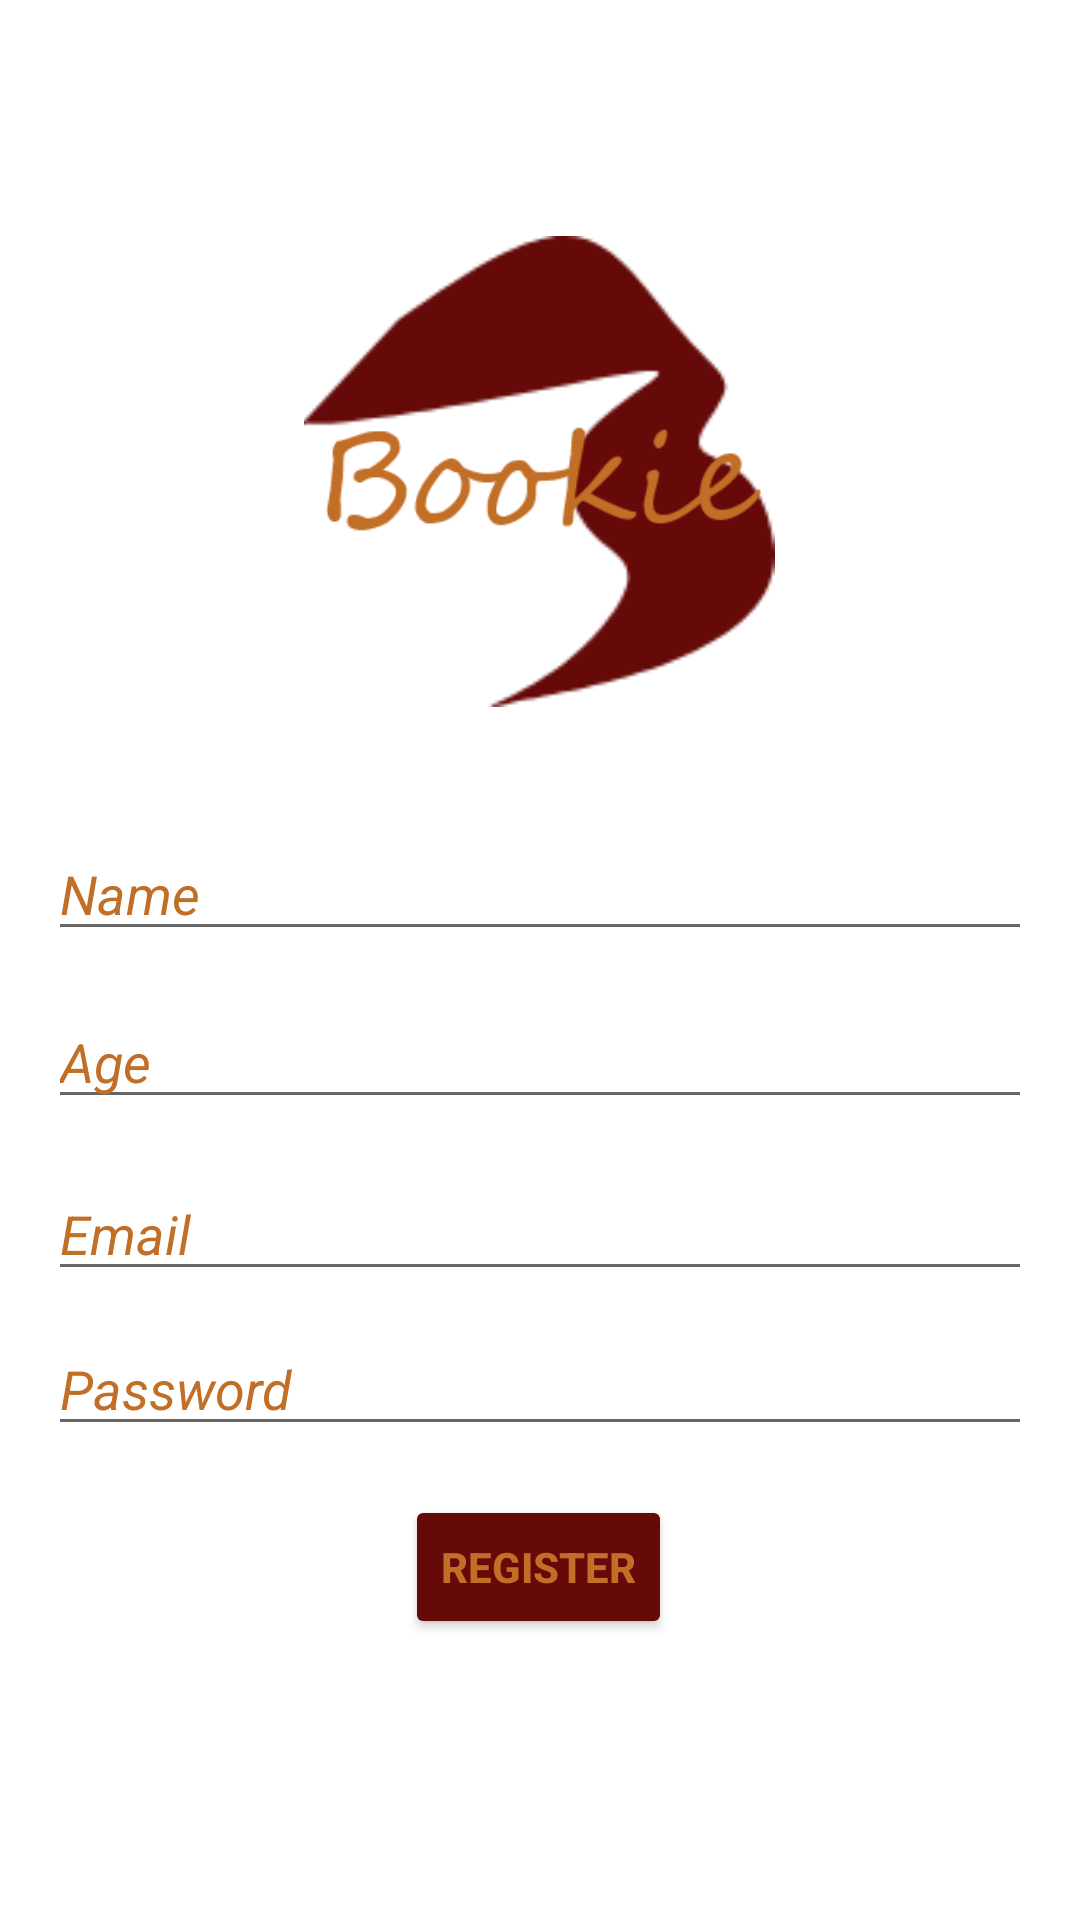

This screen was rendered from an Android layout file. Write that file and the resources it references.
<!-- AndroidManifest.xml: application theme Theme.Bookie -->
<!-- res/layout/activity_register.xml -->
<?xml version="1.0" encoding="utf-8"?>
<androidx.constraintlayout.widget.ConstraintLayout xmlns:android="http://schemas.android.com/apk/res/android"
    xmlns:app="http://schemas.android.com/apk/res-auto"
    xmlns:tools="http://schemas.android.com/tools"
    android:layout_width="match_parent"
    android:layout_height="match_parent"
    tools:context=".RegisterActivity">


    <ImageView
        android:id="@+id/b_logo"
        android:layout_width="160dp"
        android:layout_height="157dp"
        android:src="@drawable/path_1"
        app:layout_constraintBottom_toBottomOf="parent"
        app:layout_constraintEnd_toEndOf="parent"
        app:layout_constraintHorizontal_bias="0.498"
        app:layout_constraintStart_toStartOf="parent"
        app:layout_constraintTop_toTopOf="parent"
        app:layout_constraintVertical_bias="0.163" />

    <ImageView
        android:id="@+id/bookie"
        android:layout_width="150dp"
        android:layout_height="150dp"
        android:src="@drawable/bookie"
        app:layout_constraintBottom_toBottomOf="parent"
        app:layout_constraintEnd_toEndOf="parent"
        app:layout_constraintHorizontal_bias="0.498"
        app:layout_constraintStart_toStartOf="parent"
        app:layout_constraintTop_toTopOf="parent"
        app:layout_constraintVertical_bias="0.177" />

    <EditText
        android:id="@+id/name"
        android:layout_width="match_parent"
        android:layout_height="wrap_content"
        android:hint="Name"
        android:textStyle="italic"
        android:layout_marginLeft="16sp"
        android:layout_marginRight="16sp"
        android:textColorHint="#C16E26"
        app:layout_constraintBottom_toBottomOf="parent"
        app:layout_constraintEnd_toEndOf="parent"
        app:layout_constraintHorizontal_bias="0.0"
        app:layout_constraintStart_toStartOf="parent"
        app:layout_constraintTop_toBottomOf="@+id/b_logo"
        app:layout_constraintVertical_bias="0.11" />

    <EditText
        android:id="@+id/age"
        android:layout_width="match_parent"
        android:layout_height="wrap_content"
        android:hint="Age"
        android:textStyle="italic"
        android:textColorHint="#C16E26"
        android:layout_marginLeft="16sp"
        android:layout_marginRight="16sp"
        app:layout_constraintBottom_toTopOf="@+id/email"
        app:layout_constraintEnd_toEndOf="parent"
        app:layout_constraintHorizontal_bias="0.0"
        app:layout_constraintStart_toStartOf="parent"
        app:layout_constraintTop_toBottomOf="@+id/name"
        app:layout_constraintVertical_bias="0.476" />

    <EditText
        android:id="@+id/email"
        android:layout_width="match_parent"
        android:layout_height="wrap_content"
        android:layout_marginTop="72dp"
        android:textColorHint="#C16E26"
        android:hint="Email"
        android:textStyle="italic"
        android:layout_marginLeft="16sp"
        android:layout_marginRight="16sp"
        app:layout_constraintEnd_toEndOf="parent"
        app:layout_constraintHorizontal_bias="1.0"
        app:layout_constraintStart_toStartOf="parent"
        app:layout_constraintTop_toBottomOf="@+id/name" />

    <EditText
        android:id="@+id/password"
        android:layout_width="match_parent"
        android:layout_height="wrap_content"
        android:hint="Password"
        android:textStyle="italic"
        android:layout_marginLeft="16sp"
        android:layout_marginRight="16sp"
        android:textColorHint="#C16E26"
        android:inputType="textPassword"
        app:layout_constraintBottom_toBottomOf="parent"
        app:layout_constraintTop_toBottomOf="@+id/email"
        app:layout_constraintVertical_bias="0.062"
        tools:layout_editor_absoluteX="0dp" />

    <Button
        android:id="@+id/register_button"
        android:layout_width="wrap_content"
        android:layout_height="wrap_content"
        android:backgroundTint="#650909"
        android:text="Register"
        android:textStyle="bold"
        android:textColor="#C16E26"
        app:layout_constraintBottom_toBottomOf="parent"
        app:layout_constraintEnd_toEndOf="parent"
        app:layout_constraintHorizontal_bias="0.498"
        app:layout_constraintStart_toStartOf="parent"
        app:layout_constraintTop_toBottomOf="@+id/password"
        app:layout_constraintVertical_bias="0.147" />

    <ProgressBar
        android:id="@+id/progress_bar"
        style="?android:attr/progressBarStyleLarge"
        android:layout_width="wrap_content"
        android:layout_height="wrap_content"
        android:visibility="gone"
        app:layout_constraintBottom_toBottomOf="parent"
        app:layout_constraintEnd_toEndOf="parent"
        app:layout_constraintStart_toStartOf="parent"
        app:layout_constraintTop_toTopOf="parent" />


</androidx.constraintlayout.widget.ConstraintLayout>
<!-- resources referenced by this layout -->
<resources>
  <!-- drawable bookie: png bitmap (drawable-hdpi, 2461 bytes) -->
  <!-- drawable path_1: png bitmap (drawable-hdpi, 2113 bytes) -->
  <style name="Theme.Bookie" parent="Theme.MaterialComponents.DayNight.NoActionBar">
          
          <item name="colorPrimary">#650909</item>
          <item name="colorPrimaryVariant">#650909</item>
          <item name="colorOnPrimary">#650909</item>
          
          <item name="colorSecondary">#C16E26</item>
          <item name="colorSecondaryVariant">#C16E26</item>
          <item name="colorOnSecondary">#C16E26</item>
          
          <item name="android:statusBarColor" tools:targetApi="l">?attr/colorPrimaryVariant</item>
          
      </style>
</resources>
